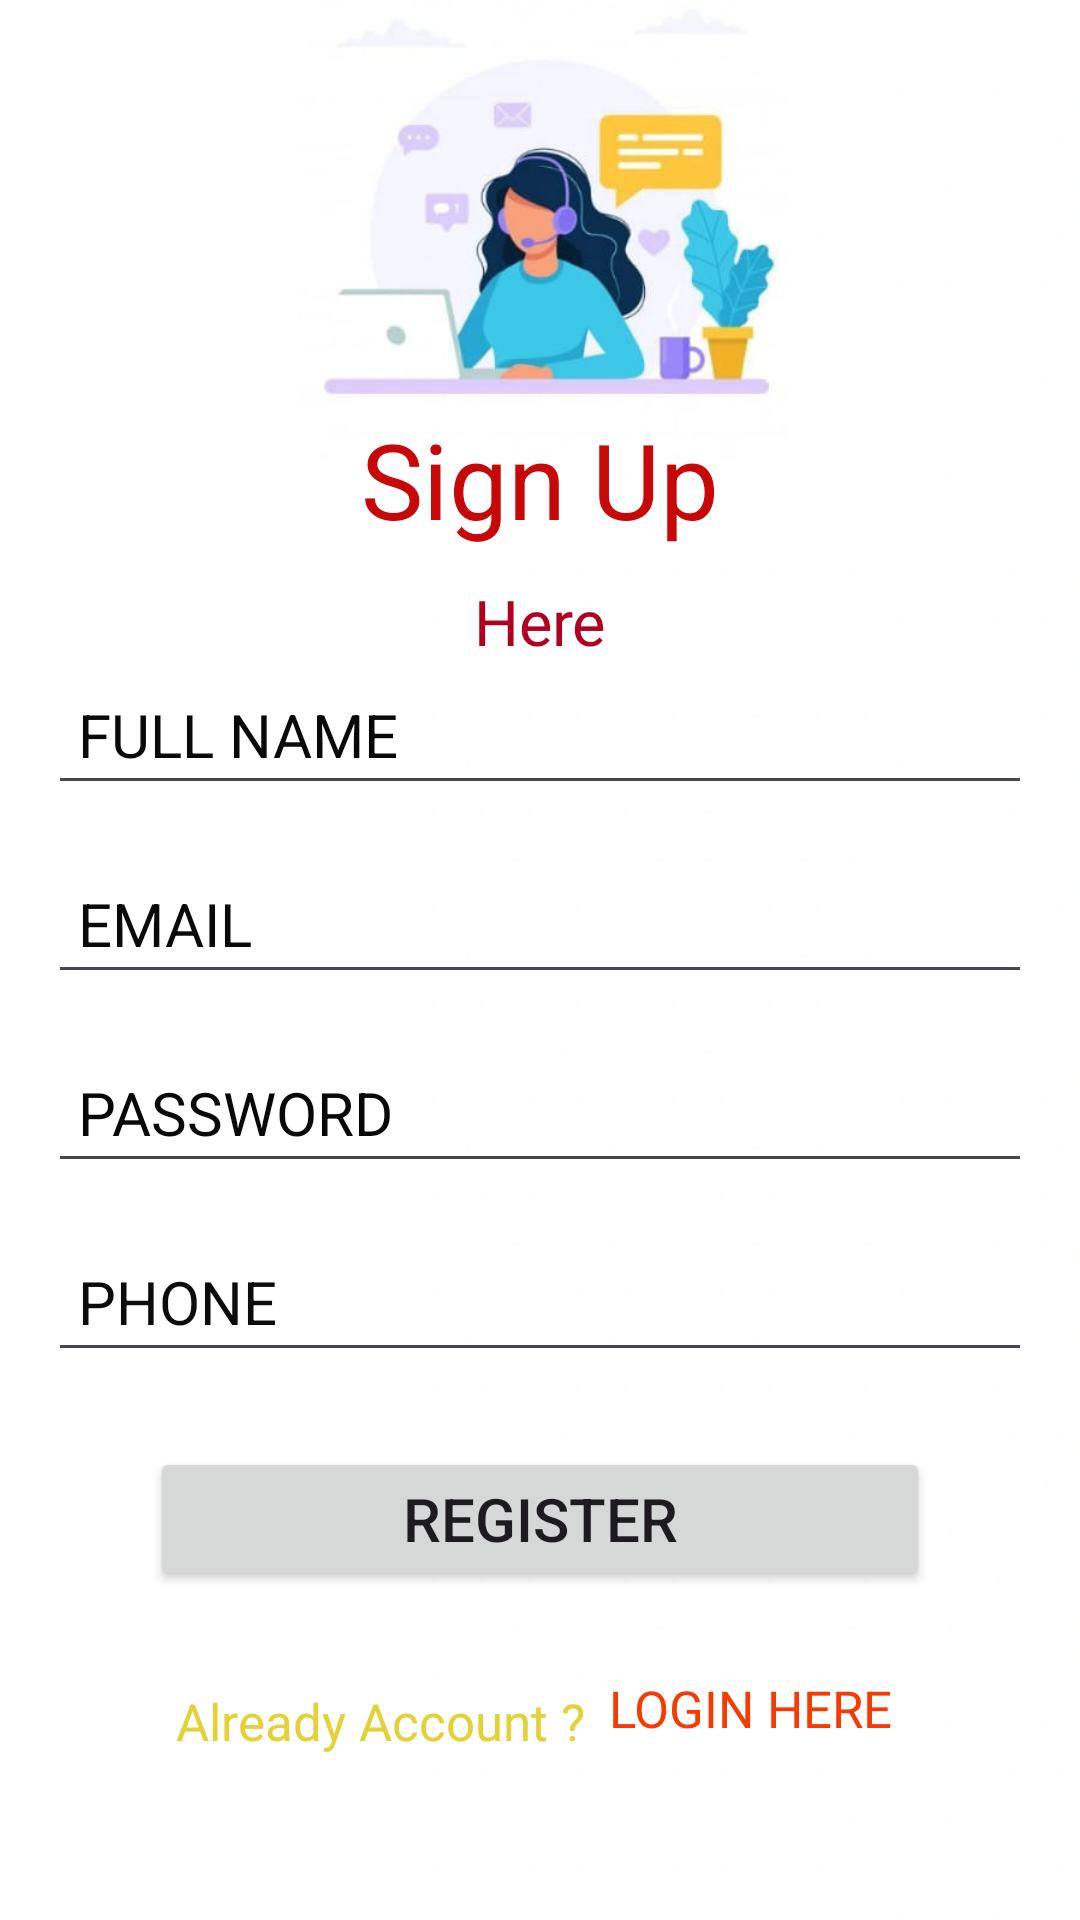

Here is an Android app screen rendered from its layout file. Give the layout XML and the strings, colors and styles it references.
<!-- AndroidManifest.xml: application theme Theme.Rentcar -->
<!-- res/layout/activity_sign_up.xml -->
<?xml version="1.0" encoding="utf-8"?>
<androidx.constraintlayout.widget.ConstraintLayout xmlns:android="http://schemas.android.com/apk/res/android"
    xmlns:app="http://schemas.android.com/apk/res-auto"
    xmlns:tools="http://schemas.android.com/tools"
    android:layout_width="match_parent"
    android:layout_height="match_parent"
    android:background="@drawable/registerpg"
    tools:context=".ui.activity.SignUpActivity">


    <TextView
        android:id="@+id/textView"
        android:layout_width="wrap_content"
        android:layout_height="wrap_content"
        android:text="Sign Up"
        android:textColor="#C60808"
        android:textSize="35sp"
        app:layout_constraintBottom_toBottomOf="parent"
        app:layout_constraintEnd_toEndOf="parent"
        app:layout_constraintStart_toStartOf="parent"
        app:layout_constraintTop_toTopOf="parent"
        app:layout_constraintVertical_bias="0.23" />

    <TextView
        android:id="@+id/textView2"
        android:layout_width="wrap_content"
        android:layout_height="wrap_content"
        android:layout_margin="10dp"
        android:text="Here"
        android:textColor="@color/design_default_color_error"
        android:textSize="21dp"
        app:layout_constraintEnd_toEndOf="parent"
        app:layout_constraintStart_toStartOf="parent"
        app:layout_constraintTop_toBottomOf="@+id/textView" />

    <EditText
        android:id="@+id/Fullname"
        android:layout_width="0dp"
        android:layout_height="wrap_content"
        android:layout_marginStart="16dp"
        android:layout_marginEnd="16dp"
        android:ems="10"
        android:hint="FULL NAME"
        android:inputType="textPersonName"
        android:padding="10dp"
        android:textColor="#090808"
        android:textColorHint="#090909"
        android:textSize="20sp"
        app:layout_constraintEnd_toEndOf="parent"
        app:layout_constraintStart_toStartOf="parent"
        app:layout_constraintTop_toBottomOf="@+id/textView2"
        app:layout_constraintVertical_bias="0.10"

        />


    <EditText
        android:id="@+id/Email"
        android:layout_width="0dp"
        android:layout_height="wrap_content"
        android:layout_marginStart="16dp"
        android:layout_marginTop="16dp"
        android:layout_marginEnd="16dp"
        android:ems="10"
        android:hint="EMAIL"
        android:inputType="textPersonName"
        android:padding="10dp"
        android:textColor="#090808"
        android:textColorHint="#0B0A0A"
        android:textSize="20sp"
        app:layout_constraintEnd_toEndOf="parent"
        app:layout_constraintStart_toStartOf="parent"
        app:layout_constraintTop_toBottomOf="@+id/Fullname"

        />

    <EditText
        android:id="@+id/Password"
        android:layout_width="0dp"
        android:layout_height="wrap_content"
        android:layout_marginStart="16dp"
        android:layout_marginTop="16dp"
        android:layout_marginEnd="16dp"
        android:ems="10"
        android:hint="PASSWORD"
        android:inputType="textPersonName"
        android:padding="10dp"
        android:textColor="#090808"
        android:textColorHint="#090808"
        android:textSize="20sp"
        app:layout_constraintEnd_toEndOf="parent"
        app:layout_constraintStart_toStartOf="parent"
        app:layout_constraintTop_toBottomOf="@+id/Email" />



    <EditText
        android:id="@+id/Phone"
        android:layout_width="0dp"
        android:layout_height="wrap_content"
        android:layout_marginStart="16dp"
        android:layout_marginTop="16dp"
        android:layout_marginEnd="16dp"
        android:ems="10"
        android:hint="PHONE"
        android:inputType="textPersonName"
        android:padding="10dp"
        android:textColor="#0C0B0B"
        android:textColorHint="#0C0C0C"
        android:textSize="20sp"
        app:layout_constraintEnd_toEndOf="parent"
        app:layout_constraintStart_toStartOf="parent"
        app:layout_constraintTop_toBottomOf="@+id/Password" />

    <Button
        android:id="@+id/RegisterBtn"
        android:layout_width="0dp"
        android:layout_height="wrap_content"
        android:layout_marginStart="50dp"
        android:layout_marginTop="25dp"
        android:layout_marginEnd="50dp"
        android:padding="10dp"
        android:text="Register"
        android:textSize="20sp"
        app:layout_constraintEnd_toEndOf="parent"
        app:layout_constraintStart_toStartOf="parent"
        app:layout_constraintTop_toBottomOf="@+id/Phone" />

    <TextView
        android:id="@+id/createText"
        android:layout_width="wrap_content"
        android:layout_height="wrap_content"
        android:layout_marginTop="32dp"
        android:text="Already Account ?"
        android:textColor="#E3D138"
        android:textSize="17dp"
        app:layout_constraintEnd_toEndOf="parent"
        app:layout_constraintHorizontal_bias="0.262"
        app:layout_constraintStart_toStartOf="parent"
        app:layout_constraintTop_toBottomOf="@+id/RegisterBtn" />

    <TextView
        android:id="@+id/logintxt"
        android:layout_width="wrap_content"
        android:layout_height="wrap_content"
        android:layout_marginStart="8dp"
        android:text="LOGIN HERE"
        android:textSize="17dp"
        android:textColor="#F43C02"
        app:layout_constraintBottom_toBottomOf="@+id/progressBar"
        app:layout_constraintStart_toEndOf="@+id/createText"
        app:layout_constraintTop_toBottomOf="@+id/RegisterBtn"
        app:layout_constraintVertical_bias="0.34" />

    <ProgressBar
        android:id="@+id/progressBar"
        style="?android:attr/progressBarStyle"
        android:layout_width="wrap_content"
        android:layout_height="wrap_content"
        android:visibility="invisible"
        app:layout_constraintBottom_toBottomOf="parent"
        app:layout_constraintEnd_toEndOf="parent"
        app:layout_constraintEnd_toStartOf="parent"
        app:layout_constraintTop_toBottomOf="@+id/createText"
        app:layout_constraintVertical_bias="0.19" />

</androidx.constraintlayout.widget.ConstraintLayout>
<!-- resources referenced by this layout -->
<resources>
  <!-- drawable registerpg: jpeg bitmap (drawable, 24162 bytes) -->
  <style name="Theme.Rentcar" parent="Base.Theme.Rentcar" />
  <style name="Base.Theme.Rentcar" parent="Theme.Material3.DayNight.NoActionBar">
          
          
      </style>
</resources>
